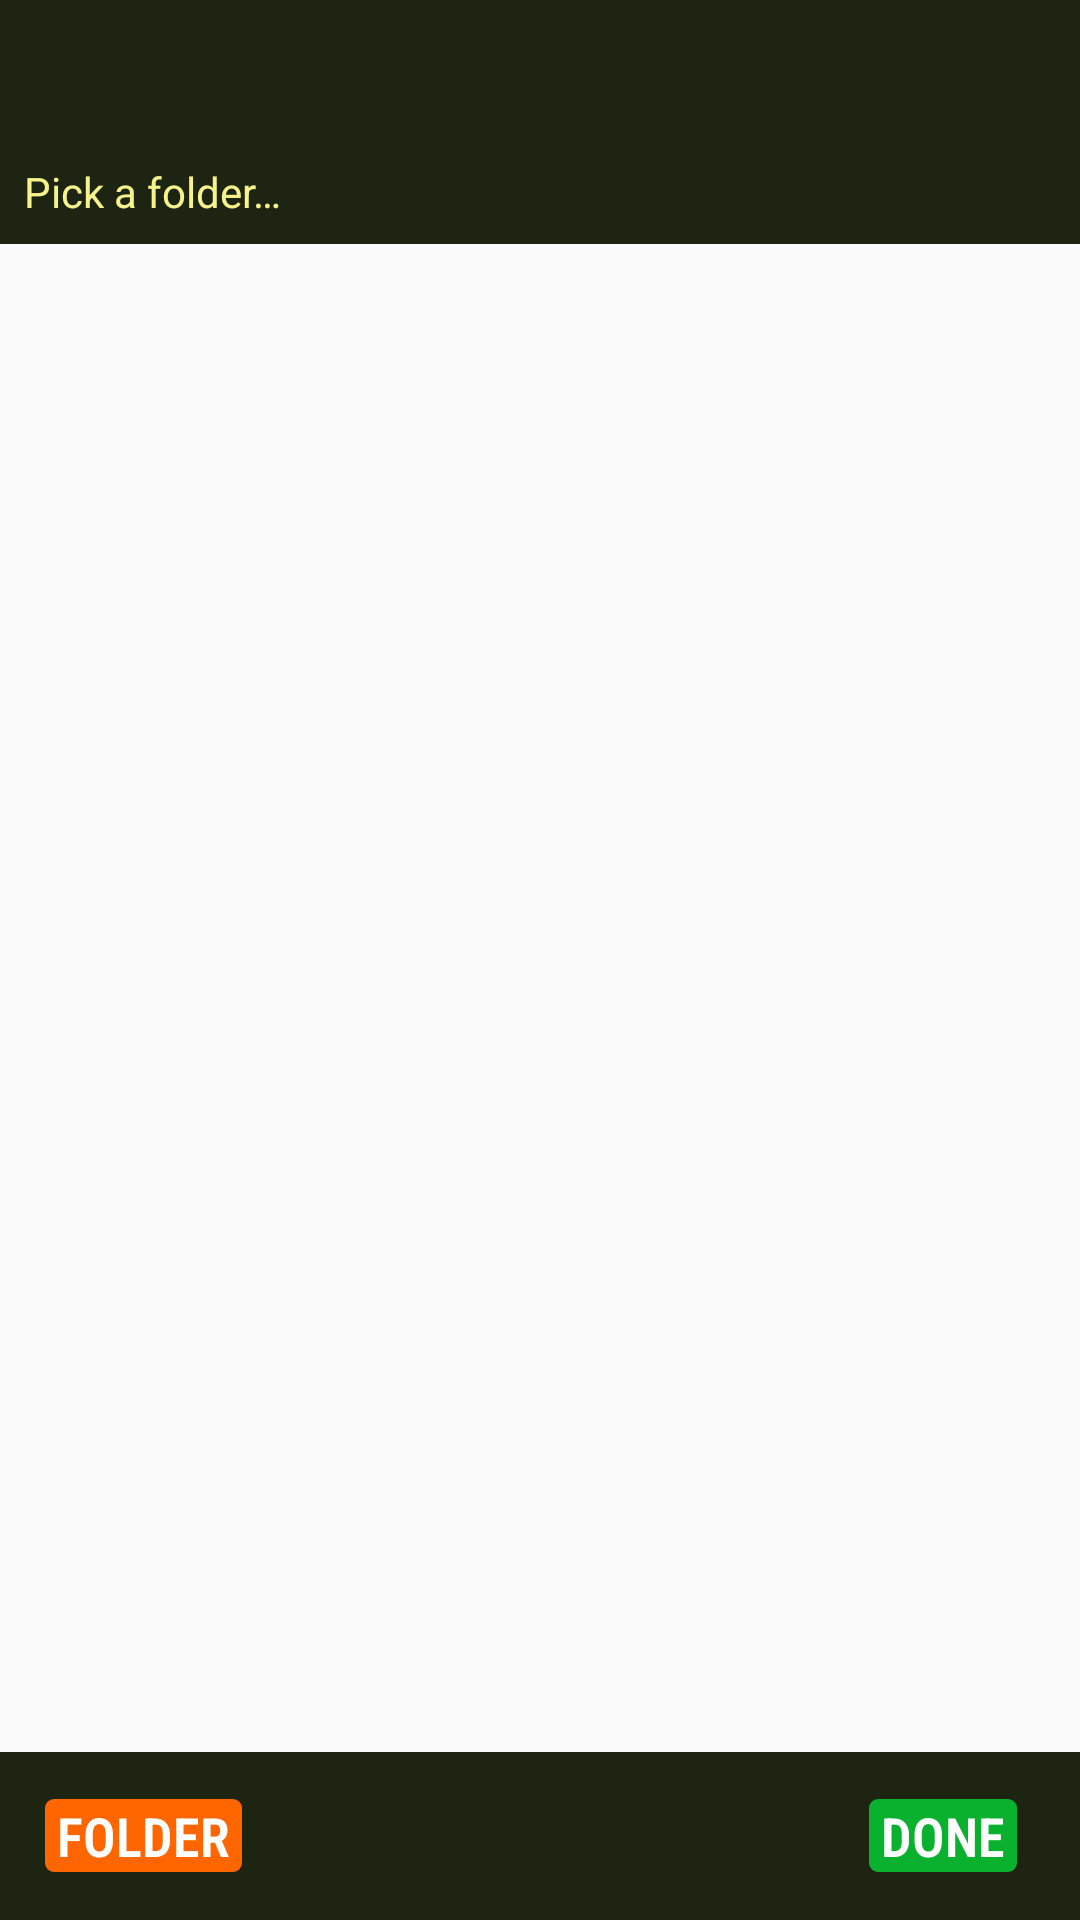

Layout XML and referenced resources for this Android screen:
<!-- AndroidManifest.xml: application theme PagerTheme -->
<!-- res/layout/folder_picker.xml -->
<?xml version="1.0" encoding="utf-8"?>
<LinearLayout xmlns:android="http://schemas.android.com/apk/res/android"
    xmlns:app="http://schemas.android.com/apk/res-auto"
    xmlns:tools="http://schemas.android.com/tools"
    android:id="@+id/root_view_folder_picker_activity"
    android:layout_width="match_parent"
    android:layout_height="wrap_content"
    android:orientation="vertical">

    <TextView
        android:id="@+id/picker_title"
        android:layout_width="match_parent"
        android:layout_height="wrap_content"
        android:layout_gravity="start"
        android:ellipsize="end"
        android:fontFamily="@font/dottz"
        android:letterSpacing="0.1"
        android:maxLines="1"
        android:paddingStart="14sp"
        android:paddingTop="14sp"
        android:paddingEnd="14sp"
        android:paddingBottom="8sp"
        android:shadowColor="@color/color_title"
        android:shadowDx="0"
        android:shadowDy="0"
        android:shadowRadius="3"
        android:textAppearance="@android:style/TextAppearance.Medium.Inverse"
        android:textColor="@color/color_title"
        android:visibility="visible"
        android:background="@color/color_home_bar_background"/>

    <TextView
        android:id="@+id/tv_location"
        android:layout_width="match_parent"
        android:layout_height="wrap_content"
        android:padding="8dp"
        android:ellipsize="start"
        android:singleLine="false"
        android:text="@string/picker_pick_a_folder"
        android:textColor="@color/color_title"
        android:background="@color/color_home_bar_background"/>

    <ListView
        android:id="@+id/list_view_attachments"
        android:layout_width="match_parent"
        android:layout_height="0dp"
        android:choiceMode="singleChoice"
        android:descendantFocusability="beforeDescendants"
        android:dividerHeight="1dp"
        android:scrollbars="vertical"
        android:layout_weight="1"/>

    <RelativeLayout
        android:id="@+id/picker_toolbar"
        android:layout_width="match_parent"
        android:layout_height="?attr/actionBarSize"
        android:padding="14sp"
        android:theme="@style/ThemeOverlay.AppCompat.ActionBar"
        app:popupTheme="@style/ThemeOverlay.AppCompat.Light"
        android:background="@color/color_home_bar_background">

        <TextView
            android:id="@+id/tv_picker_select_folder"
            style="@style/action_button"
            android:layout_width="wrap_content"
            android:layout_height="wrap_content"
            android:layout_centerVertical="true"
            android:layout_alignParentStart="true"
            android:layout_marginStart="1sp"
            android:layout_marginEnd="7sp"
            tools:ignore="RelativeOverlap"
            android:text="@string/folder_title"
            android:background="@drawable/btn_orange"/>

        <TextView
            android:id="@+id/tv_picker_save"
            style="@style/action_button"
            android:layout_width="wrap_content"
            android:layout_height="wrap_content"
            android:layout_centerVertical="true"
            android:layout_alignParentEnd="true"
            android:layout_marginStart="1sp"
            android:layout_marginEnd="7sp"
            android:textAllCaps="true"
            android:text="@string/message_action_done"
            tools:ignore="RelativeOverlap"
            android:background="@drawable/btn_green"/>

    </RelativeLayout>
</LinearLayout>
<!-- resources referenced by this layout -->
<resources>
  <color name="color_home_bar_background">#1D2412</color>
  <color name="color_title">#F6F38C</color>
  <!-- drawable btn_green (drawable) -->
  <?xml version="1.0" encoding="utf-8"?>
  <selector xmlns:android="http://schemas.android.com/apk/res/android">
      <item
          android:state_focused="true"
          android:state_enabled="true"
          android:drawable="@drawable/btn_green_normal"/>
      <item
          android:state_enabled="false"
          android:drawable="@drawable/btn_green_normal"/>
      <item
          android:state_pressed="true"
          android:state_enabled="true"
          android:drawable="@drawable/btn_green_pressed"/>
  </selector>
  <!-- drawable btn_orange (drawable) -->
  <?xml version="1.0" encoding="utf-8"?>
  <selector xmlns:android="http://schemas.android.com/apk/res/android">
      <item
          android:state_focused="true"
          android:state_enabled="true"
          android:drawable="@drawable/btn_orange_normal"/>
      <item
          android:state_enabled="false"
          android:drawable="@drawable/btn_orange_normal"/>
      <item
          android:state_pressed="true"
          android:state_enabled="true"
          android:drawable="@drawable/btn_orange_pressed"/>
  </selector>
  <string name="folder_title">FOLDER</string>
  <string name="message_action_done">Done</string>
  <string name="picker_pick_a_folder">Pick a folder…</string>
  <style name="action_button">
          <item name="android:paddingTop">0sp</item>
          <item name="android:paddingBottom">0sp</item>
          <item name="android:paddingLeft">4sp</item>
          <item name="android:paddingRight">4sp</item>
          <item name="android:textColor">#ffffffff</item>
          <item name="android:textSize">18sp</item>
          <item name="android:textStyle">bold</item>
          <item name="android:shadowColor">#000ab12f</item>
          <item name="android:shadowDx">0.1</item>
          <item name="android:shadowDy">0.1</item>
          <item name="android:shadowRadius">1</item>
          <item name="android:fontFamily">sans-serif-condensed-light</item>
      </style>
  <style name="PagerTheme" parent="Theme.AppCompat.DayNight.NoActionBar" />
  <!-- drawable btn_green_normal (drawable) -->
  <layer-list xmlns:android="http://schemas.android.com/apk/res/android">
  <item android:id="@android:id/background">
      <shape>
          <corners android:radius="3sp" />
          <solid android:color="@color/color_green"/>
      </shape>
  </item>
  </layer-list>
  <!-- drawable btn_green_pressed (drawable) -->
  <layer-list xmlns:android="http://schemas.android.com/apk/res/android">
  <item android:id="@android:id/background">
      <shape>
          <corners android:radius="3sp" />
          <solid android:color="@color/color_green_pressed"/>
      </shape>
  </item>
  </layer-list>
  <!-- drawable btn_orange_normal (drawable) -->
  <layer-list xmlns:android="http://schemas.android.com/apk/res/android">
  <item android:id="@android:id/background">
      <shape>
          <corners android:radius="3sp" />
          <solid android:color="@color/color_orange"/>
      </shape>
  </item>
  </layer-list>
  <!-- drawable btn_orange_pressed (drawable) -->
  <layer-list xmlns:android="http://schemas.android.com/apk/res/android">
  <item android:id="@android:id/background">
      <shape>
          <corners android:radius="3sp" />
          <solid android:color="@color/color_orange_pressed"/>
      </shape>
  </item>
  </layer-list>
  <color name="color_green">#0ab12f</color>
  <color name="color_green_pressed">#0fd63b</color>
  <color name="color_orange">#F60</color>
  <color name="color_orange_pressed">#ffa366</color>
</resources>
